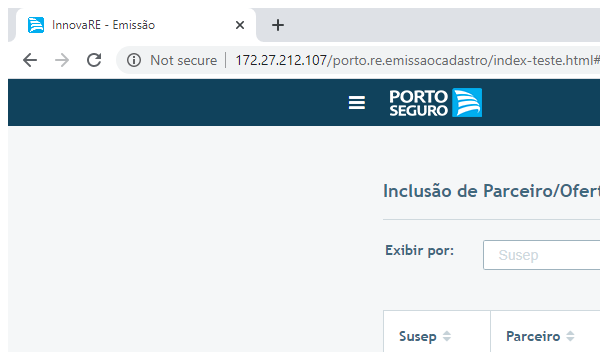
Task: RPA | Projetos Ramos Elementares | Cadastro de Worksite
Workflow: ProcessamentoParceiroOfertaCorretor

Step 1 [try]: Navega Parceiro Oferta Corretor in window 'InnovaRE*' (chrome.exe)

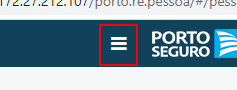
Step 2 [try]: click on the button

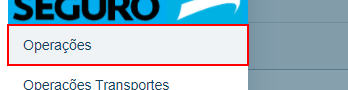
Step 3: click on the link 'Operações'

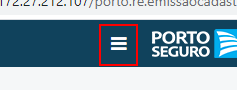
Step 4: click on the button 'nav-toggle'

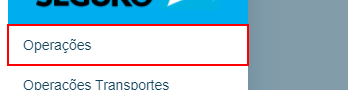
Step 5: click on the link 'Operações'

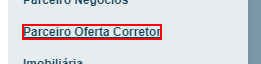
Step 6: click on the link 'Parceiro Oferta Corretor'

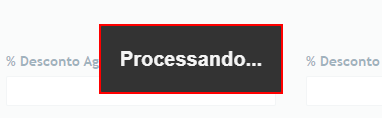
Step 7: Wait Element Vanish | Processando on the element 'Processando...'

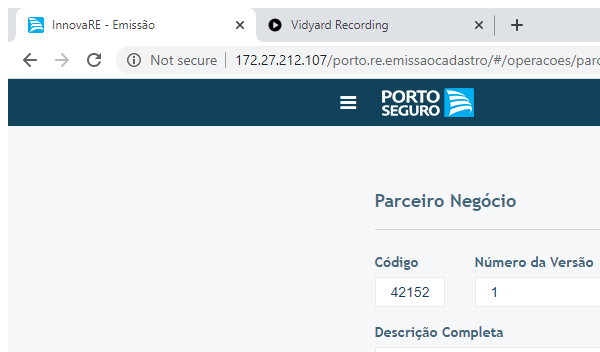
Step 8 [try]: Preenche Dados in window 'InnovaRE*' (chrome.exe)

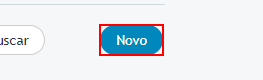
Step 9 [try]: click on the button '*Novo*'

Step 10: Wait Element Vanish | Processando on the element 'Processando...' (same screen as step 7)

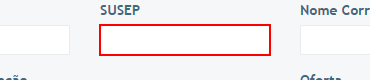
Step 11: type "[in_Susep + "[k(tab)]"]" into the text box 'susep'

Step 12: Wait Element Vanish | Processando on the element 'Processando...' (same screen as step 7)

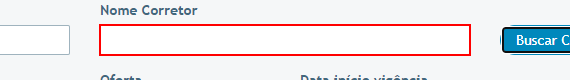
Step 13 [try]: get-text from the text box

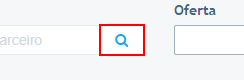
Step 14 [try]: click on the button

Step 15: Wait Element Vanish | Processando on the element 'Processando...' (same screen as step 7)

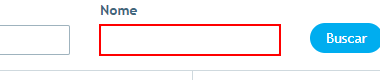
Step 16: type [in_Razao] into the text box 'nome'

Step 17: Wait Element Vanish | Processando on the element 'Processando...' (same screen as step 7)

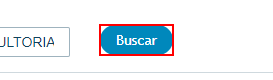
Step 18: click on the button '* Buscar*'

Step 19: Wait Element Vanish | Processando on the element 'Processando...' (same screen as step 7)

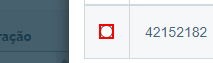
Step 20: click on the text box 'rdo-cep'

Step 21: Wait Element Vanish | Processando on the element 'Processando...' (same screen as step 7)

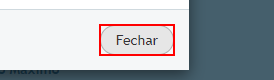
Step 22: click on the button 'Fechar'

Step 23: Wait Element Vanish | Processando on the element 'Processando...' (same screen as step 7)

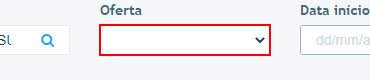
Step 24: select [row(1).ToString] in the drop-down 'oferta'

Step 25: Wait Element Vanish | Processando on the element 'Processando...' (same screen as step 7)

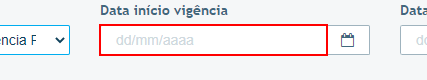
Step 26: type "[String.Format("{0:dd/MM/yyyy}", Now)]" into the text box 'inicio'

Step 27: Wait Element Vanish | Processando on the element 'Processando...' (same screen as step 7)

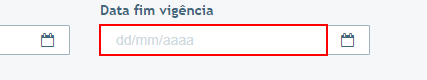
Step 28: type "[String.Format("{0:dd/MM/yyyy}", Now).Replace(now.Year.ToString, "2099")]" into the text box 'final'

Step 29: Wait Element Vanish | Processando on the element 'Processando...' (same screen as step 7)

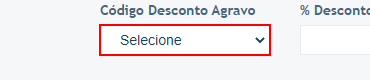
Step 30: select "DESCONTO WORKSITE" in the drop-down 'codigoDescontoAgravo'

Step 31: Wait Element Vanish | Processando on the element 'Processando...' (same screen as step 7)

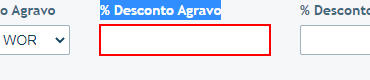
Step 32: type [row(2).ToString] into the text box 'percentualDescontoAgravo'

Step 33: Wait Element Vanish | Processando on the element 'Processando...' (same screen as step 7)

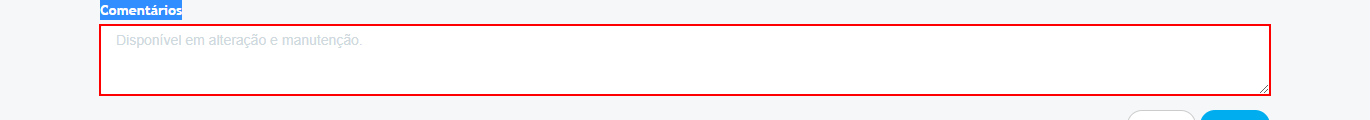
Step 34: type [row(1).ToString] into the text box 'textoComentario'

Step 35: Wait Element Vanish | Processando on the element 'Processando...' (same screen as step 7)

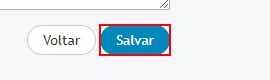
Step 36: click on the button 'Salvar'

Step 37: Wait Element Vanish | Processando on the element 'Processando...' (same screen as step 7)

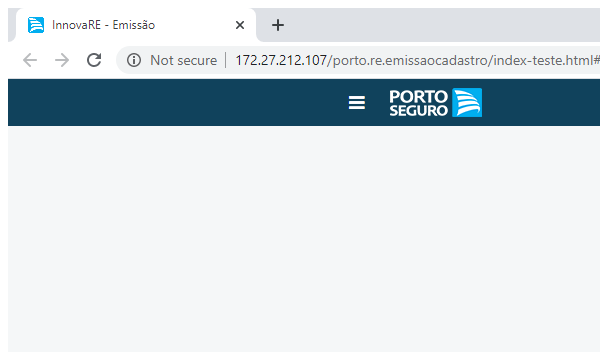
Step 38: Analisa Sucesso in window 'InnovaRE*' (chrome.exe)
